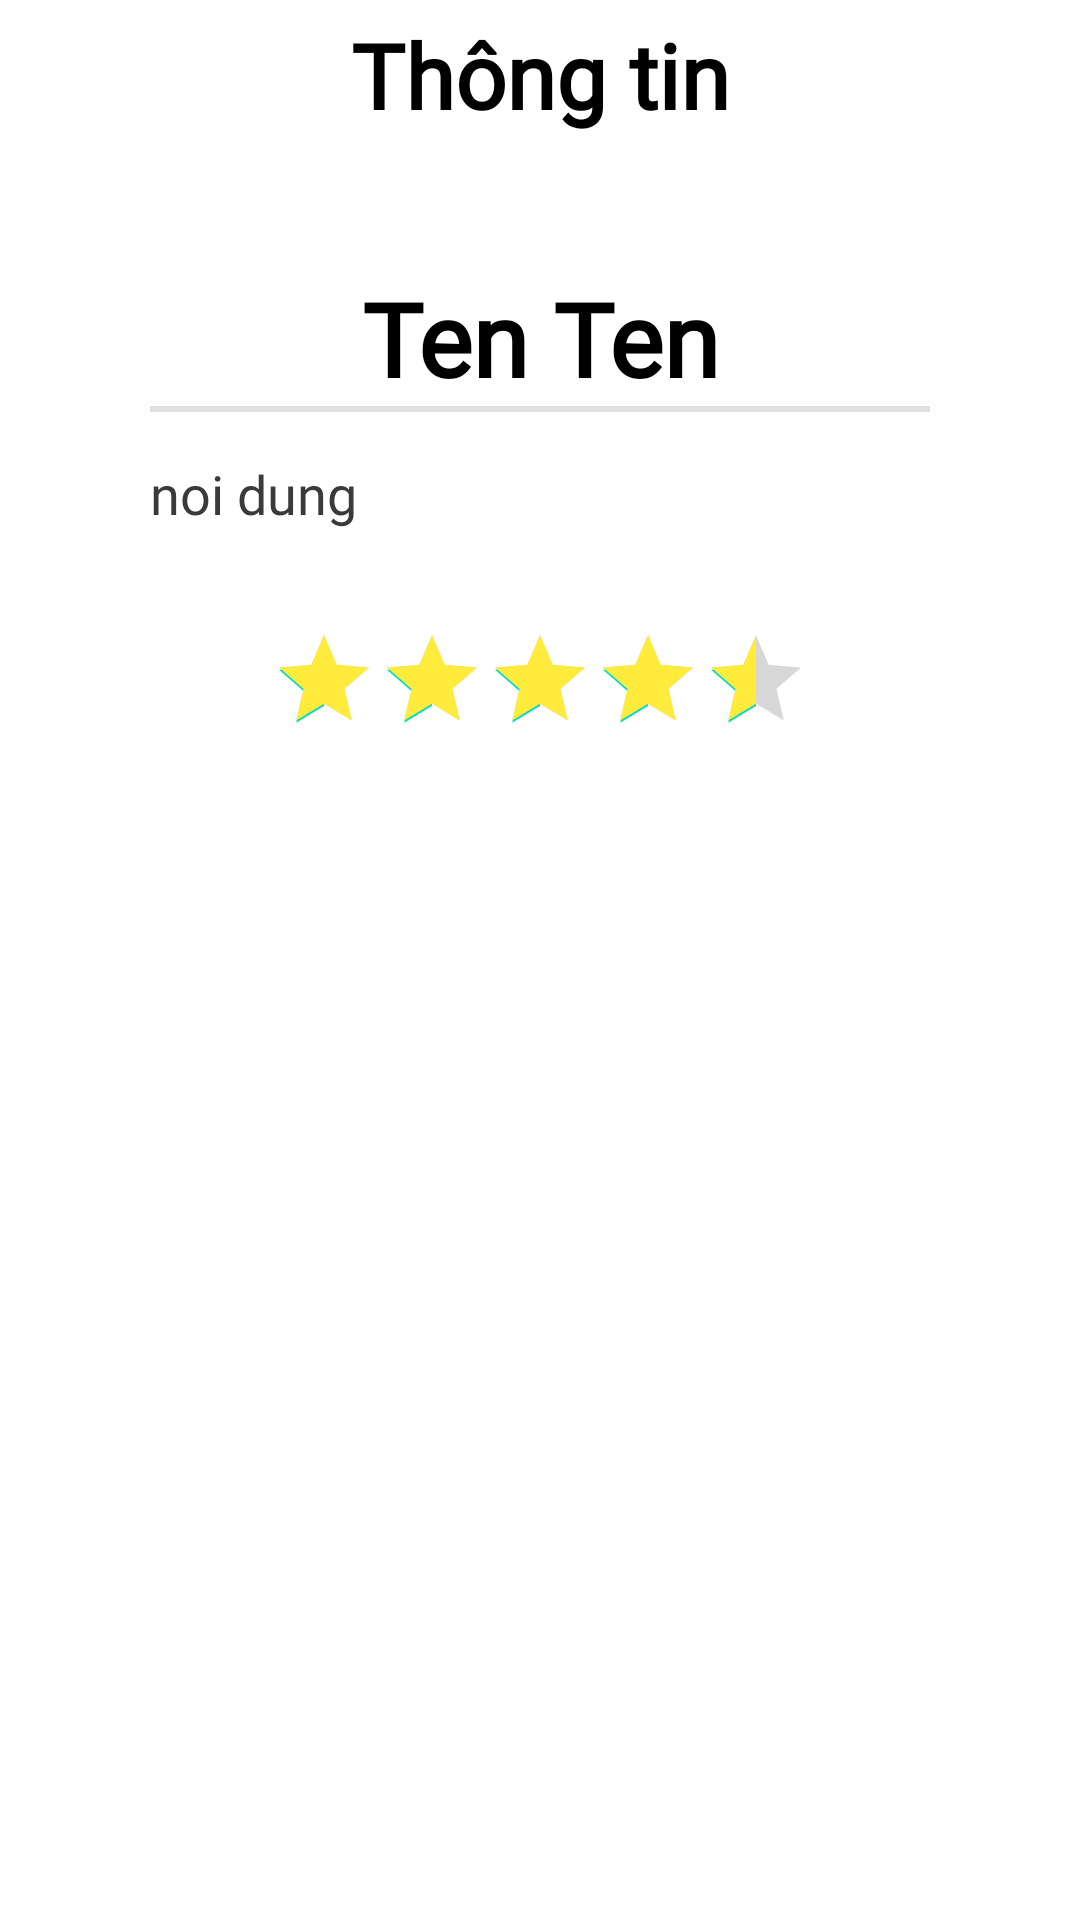

The Android layout XML behind this screen, and the referenced resources:
<!-- AndroidManifest.xml: application theme Theme.Danhsachtacgia -->
<!-- res/layout/activity_chi_tiet_tac_pham.xml -->
<?xml version="1.0" encoding="utf-8"?>
<androidx.constraintlayout.widget.ConstraintLayout xmlns:android="http://schemas.android.com/apk/res/android"
    xmlns:app="http://schemas.android.com/apk/res-auto"
    xmlns:tools="http://schemas.android.com/tools"
    android:layout_width="match_parent"
    android:layout_height="match_parent">


    <androidx.constraintlayout.widget.ConstraintLayout
        android:id="@+id/constraintLayout3"
        android:layout_width="0dp"
        android:layout_height="70dp"
        app:layout_constraintEnd_toEndOf="parent"
        app:layout_constraintStart_toStartOf="parent"
        app:layout_constraintTop_toTopOf="parent">

        <TextView
            android:id="@+id/textView13"
            android:layout_width="200dp"
            android:layout_height="50dp"
            android:fontFamily="@font/patrickhand_sc"
            android:gravity="center"
            android:text="Thông tin"
            android:textColor="#000000"
            android:textSize="30sp"
            android:textStyle="bold"
            app:layout_constraintEnd_toEndOf="parent"
            app:layout_constraintStart_toStartOf="parent"
            app:layout_constraintTop_toTopOf="parent" />

        <ImageView
            android:id="@+id/buttonback"
            android:layout_width="40dp"
            android:layout_height="40dp"
            android:layout_marginStart="20dp"
            android:layout_marginTop="10dp"
            android:background="@drawable/detail_bg_back"
            android:src="@drawable/detail_ic_back"
            android:text="Button"
            app:layout_constraintStart_toStartOf="parent"
            app:layout_constraintTop_toTopOf="parent" />
    </androidx.constraintlayout.widget.ConstraintLayout>

    <androidx.constraintlayout.widget.ConstraintLayout
        android:layout_width="0dp"
        android:layout_height="wrap_content"
        android:layout_marginTop="10dp"
        app:layout_constraintEnd_toEndOf="parent"
        app:layout_constraintHorizontal_bias="0.49"
        app:layout_constraintStart_toStartOf="parent"
        app:layout_constraintTop_toBottomOf="@+id/constraintLayout3">

        <TextView
            android:id="@+id/detailname"
            android:layout_width="0dp"
            android:layout_height="wrap_content"
            android:layout_marginStart="20dp"
            android:layout_marginTop="10dp"
            android:layout_marginEnd="20dp"
            android:fontFamily="@font/architects_daughter"
            android:gravity="center"
            android:text="Ten Ten"
            android:textColor="#000000"
            android:textSize="34sp"
            android:textStyle="bold"
            app:layout_constraintEnd_toEndOf="parent"
            app:layout_constraintStart_toStartOf="parent"
            app:layout_constraintTop_toTopOf="parent" />

        <View
            android:id="@+id/divider"
            android:layout_width="0dp"
            android:layout_height="2dp"
            android:layout_marginStart="50dp"
            android:layout_marginEnd="50dp"
            android:background="?android:attr/listDivider"
            app:layout_constraintEnd_toEndOf="parent"
            app:layout_constraintStart_toStartOf="parent"
            app:layout_constraintTop_toBottomOf="@+id/detailname" />

        <TextView

            android:id="@+id/detaildes"
            android:layout_width="0dp"
            android:layout_height="wrap_content"
            android:layout_marginStart="50dp"
            android:layout_marginTop="15dp"
            android:layout_marginEnd="50dp"
            android:fontFamily="@font/patrick_hand"
            android:text="noi dung"
            android:textColor="#3A3A3A"
            android:textSize="18sp"
            app:layout_constraintEnd_toEndOf="parent"
            app:layout_constraintHorizontal_bias="1.0"
            app:layout_constraintStart_toStartOf="parent"
            app:layout_constraintTop_toBottomOf="@+id/divider" />

        <RatingBar
            android:id="@+id/ratingBartg"
            style="@style/Widget.AppCompat.RatingBar.Indicator"
            android:layout_width="wrap_content"
            android:layout_height="wrap_content"
            android:layout_marginTop="32dp"
            android:numStars="5"
            android:progressTint="#FFEB3B"
            android:rating="4.5"
            app:layout_constraintEnd_toEndOf="parent"
            app:layout_constraintStart_toStartOf="parent"
            app:layout_constraintTop_toBottomOf="@+id/detaildes"
            tools:ignore="SpeakableTextPresentCheck" />


    </androidx.constraintlayout.widget.ConstraintLayout>
</androidx.constraintlayout.widget.ConstraintLayout>
<!-- resources referenced by this layout -->
<resources>
  <style name="Theme.Danhsachtacgia" parent="Theme.MaterialComponents.DayNight.NoActionBar">
          
          <item name="colorPrimary">@color/purple_500</item>
          <item name="colorPrimaryVariant">@color/purple_700</item>
          <item name="colorOnPrimary">@color/white</item>
          
          <item name="colorSecondary">@color/teal_200</item>
          <item name="colorSecondaryVariant">@color/teal_700</item>
          <item name="colorOnSecondary">@color/black</item>
          
          <item name="android:statusBarColor" tools:targetApi="l">?attr/colorPrimaryVariant</item>
          
      </style>
  <!-- not gathered from this repository: default colours our renderer supplied (Android Studio template values) -->
  <color name="purple_500">#FF6200EE</color>
  <color name="purple_700">#FF3700B3</color>
  <color name="teal_200">#FF03DAC5</color>
  <color name="teal_700">#FF018786</color>
  <color name="black">#FF000000</color>
  <color name="white">#FFFFFFFF</color>
</resources>
